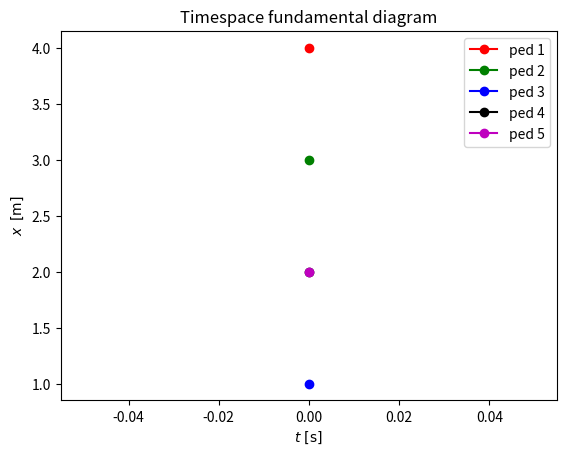
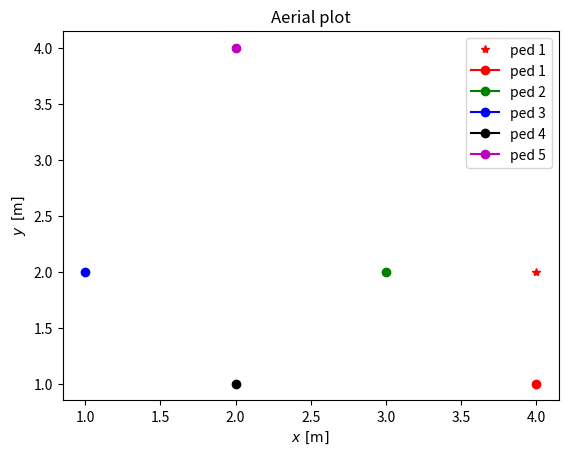

Write the Python code that produced these figures, in order.
import pandas as pd
import numpy as np
import math as math
import random as rn
from matplotlib import pyplot as plt 

pd.options.mode.chained_assignment = None  # default='warn' # to supress "A value is trying to be set on a copy of a slice from a DataFrame"

def init_ped_data(t,x,y):
    # initialize ped data container
    # INPUT: vector of init time, init positions
    
    # init dataframe with the first ped
    ped_data = pd.DataFrame({'ped_id': 0,
                             't': [[t[0]]],                         # to be list of recorded time
                             'x': [[x[0]]],                         # to be list of recorded x position
                             'y': [[y[0]]],                         # to be list of recorded y position
                             'dec_x': np.nan,
                             'dec_y': np.nan,
                             'exit_time': np.nan                    
                             }, index = [0])

    # add peds one by one
    rep = range(len(x)-1)
    for i in rep:
        ped_data_n = pd.DataFrame({'ped_id': i+1,
                                   't': [[t[i+1]]],                         
                                   'x': [[x[i+1]]],   
                                   'y': [[y[i+1]]],   
                                   'dec_x': np.nan,
                                   'dec_y': np.nan,
                                   'exit_time': np.nan 
                                   }, index = [i+1])
        ped_data = pd.concat([ped_data,ped_data_n])
    
    return ped_data


def one_ped_decision(ped_data, ped_idx, distance_grid, const):
       

    act_x = ped_data.x[ped_idx][-1]
    act_y = ped_data.y[ped_idx][-1]
    
    # Trivial approach - pedestrian will stay where he is now
   # ped_data.dec_x[ped_idx] = act_x 
   # ped_data.dec_y[ped_idx] = act_y
    
    # Random approach
    
    direction = rn.randint(1, 4)

    if direction == 0:                         
        ped_data.dec_x[ped_idx] = np.nan      # it is already there, but for better immage ..
        ped_data.dec_y[ped_idx] = np.nan
    elif direction == 1:
        ped_data.dec_x[ped_idx] = act_x -1
        ped_data.dec_y[ped_idx] = act_y
    elif direction == 2:
        ped_data.dec_x[ped_idx] = act_x +1
        ped_data.dec_y[ped_idx] = act_y
    elif direction == 3 :
        ped_data.dec_x[ped_idx] = act_x
        ped_data.dec_y[ped_idx] = act_y -1
    else:
        ped_data.dec_x[ped_idx] = act_x
        ped_data.dec_y[ped_idx] = act_y +1
    
    return ped_data 


def save_step(ped_data, ped_id, new_x, new_y, new_t):
    
    ped_data.dec_x[ped_id] = np.nan
    ped_data.dec_y[ped_id] = np.nan    
    ped_data.x[ped_id] = ped_data.x[ped_id] + [int(new_x)]
    ped_data.y[ped_id] = ped_data.y[ped_id] + [int(new_y)]
    ped_data.t[ped_id] = ped_data.t[ped_id] + [new_t]
    
    return ped_data


def resolve_conflicts(ped_data, const, act_t):
    
    print('   Conflict resolution started')
    
    rep_x = range(const['grid_size_x'])                                         # For all cells
    for i in rep_x: 
        rep_y = range(const['grid_size_y'])
        for j in rep_y: 
    
            ped_conf = []                                                       # Initiate empty "waiting room"
            
            rep_k = range(const['N_ped']-1)                                     # For all peds
            for k in rep_k:
                
                if (ped_data.dec_x[k] == i) & (ped_data.dec_y[k] == j):        # Check whether they want to enther this cell 
                    ped_conf = ped_conf + [k]                                   # If so, they are written to waiting list    
            
            if len(ped_conf) > 1:                                               # If waiting room is occupied by more than 2 peds
                r = rn.randint(0,len(ped_conf)-1)                               # Pick one randomly to keep his decision
                       
                rep_id = range(len(ped_conf))   
                for p in rep_id:                                                # Others will change they mind and stay at their positions
                    if p != r:
                        ped_data = save_step(ped_data, ped_conf[p], ped_data.x[ped_conf[p]][-1], ped_data.y[ped_conf[p]][-1], act_t)  # Make "stay" step
       
    return ped_data     

    
def cell_guest(ped_data, x, y):
    
    ped_id = np.nan

    rep_k = range(const['N_ped'])                                    
    for k in rep_k:
        
        if (ped_data.x[k][-1] == x) & (ped_data.y[k][-1] == y):
            ped_id = ped_data.ped_id[k]
    
    return ped_id
   
    
def execute_all_steps(ped_data, const, act_t):
# Move pedestrians to cell they picked, if it is empty    
# Kind of smart logic to resolve the situation when the selected cell is occupied but the blocker ped would move
# I.e. logic here enables the decision algorithm to pick occupied cell      
    
    print('   Movement started')

    peds_to_move = ped_data.ped_id[~ped_data.dec_x.isna()]   
    peds_to_move.reset_index(inplace=True, drop=True)
 
    rep_k = range(len(peds_to_move))                                    # For all peds that may move
    for k in rep_k:                                                     # Expecting the cell where they want move is empty !!!

        ped_data = save_step(ped_data, peds_to_move[k], ped_data.dec_x[peds_to_move[k]], ped_data.dec_y[peds_to_move[k]], act_t)
            
    return ped_data 
    

def execute_exit(ped_data, const, act_t):
    
    ped_exit = cell_guest(ped_data, const['attractor_x'], const['attractor_y'])
    
    if not pd.isna(ped_exit):     
    
        ped_data = save_step(ped_data, ped_exit, -1, -1, act_t)
        ped_data.exit_time[ped_exit] = act_t
        print('     Ped ' + str(ped_exit) + ' left')
    
    return ped_data
    
    


#============================================#
#              SCRIPT STARTS HERE            #
#============================================#

#======================#
#     PRELIMINARIES    #
#======================#

# Constants - dictionary
const = {'N_ped': 5,                # numer of peds in the system
         'N_step': 10,              # number of steps
         'grid_size_x': 4,          # number of rows
         'grid_size_y': 5,
         'dt': 1,                   # time step length [s]
         'attractor_x': 4,          # x position of attractor [cell]
         'attractor_y': 2          # y position of attractor [cell]
        }

# Init time, positions and velocities
t =  [0, 0, 0, 0, 0]
x =  [4, 3, 1, 2, 2]
y =  [1, 2, 2, 1, 4]

# Init data containers
ped_data = init_ped_data(t,x,y)

distance_grid = [[np.inf,  np.inf, np.inf, np.inf, np.inf, np.inf, np.inf],
                 [np.inf,       4,      3,      4,      5,      6, np.inf], 
                 [np.inf,       3,      2,      3,      4,      5, np.inf], 
                 [np.inf,       2,      1,      2,      3,      4, np.inf], 
                 [np.inf,       1,      0,      1,      2,      3, np.inf],
                 [np.inf,  np.inf, np.inf, np.inf, np.inf, np.inf, np.inf]]


#======================#
#         MODEL        #
#======================#

# Model loop over time
rep = range(const['N_step'])
for i in rep: 

    print(' Step ' + str(i) + ' out of ' + str(const['N_step']) + ' started')    

    act_t = (i+1)*const['dt']                    # i+1 is current itteration as i = 0  was defined in init step 
    
    ped_data = execute_exit(ped_data, const, act_t)
    
    # model desision loop over all peds 
    print('   Decision started')
    rep2 = range(const['N_ped'])
    for j in rep2: 
        
        if pd.isna(ped_data.exit_time[j]): 
            ped_data = one_ped_decision(ped_data, j, distance_grid, const)    
    
    # conflict resolution
    ped_data = resolve_conflicts(ped_data, const, act_t)
    
    # model movement loop over all peds 
    ped_data = execute_all_steps(ped_data, const, act_t)
    

#======================#
#     POSTPROCESSING   #
#======================#


# Timespace fundamental diagram
plt.figure()
plt.plot(ped_data.t[0], ped_data.x[0], 'r-o', label = 'ped 1')
plt.plot(ped_data.t[1], ped_data.x[1], 'g-o', label = 'ped 2')
plt.plot(ped_data.t[2], ped_data.x[2], 'b-o', label = 'ped 3')
plt.plot(ped_data.t[3], ped_data.x[3], 'k-o', label = 'ped 4')
plt.plot(ped_data.t[4], ped_data.x[4], 'm-o', label = 'ped 5')
plt.title('Timespace fundamental diagram')
plt.xlabel(r'$t \,\,\mathrm{[s]}$')
plt.ylabel(r'$x \,\,\, \mathrm{[m]}$')
#plt.xlim(0, 10)
#plt.ylim(0, 120)
plt.legend()
plt.show()

# Aerial plot
plt.figure()
plt.plot(const['attractor_x'], const['attractor_y'], 'r*', label = 'ped 1')
plt.plot(ped_data.x[0], ped_data.y[0], 'r-o', label = 'ped 1')
plt.plot(ped_data.x[1], ped_data.y[1], 'g-o', label = 'ped 2')
plt.plot(ped_data.x[2], ped_data.y[2], 'b-o', label = 'ped 3')
plt.plot(ped_data.x[3], ped_data.y[3], 'k-o', label = 'ped 4')
plt.plot(ped_data.x[4], ped_data.y[4], 'm-o', label = 'ped 5')
plt.title('Aerial plot')
plt.xlabel(r'$x \,\,\mathrm{[m]}$')
plt.ylabel(r'$y \,\,\, \mathrm{[m]}$')
#plt.xlim(0, 10)
#plt.ylim(0, 120)
plt.legend()
plt.show()

